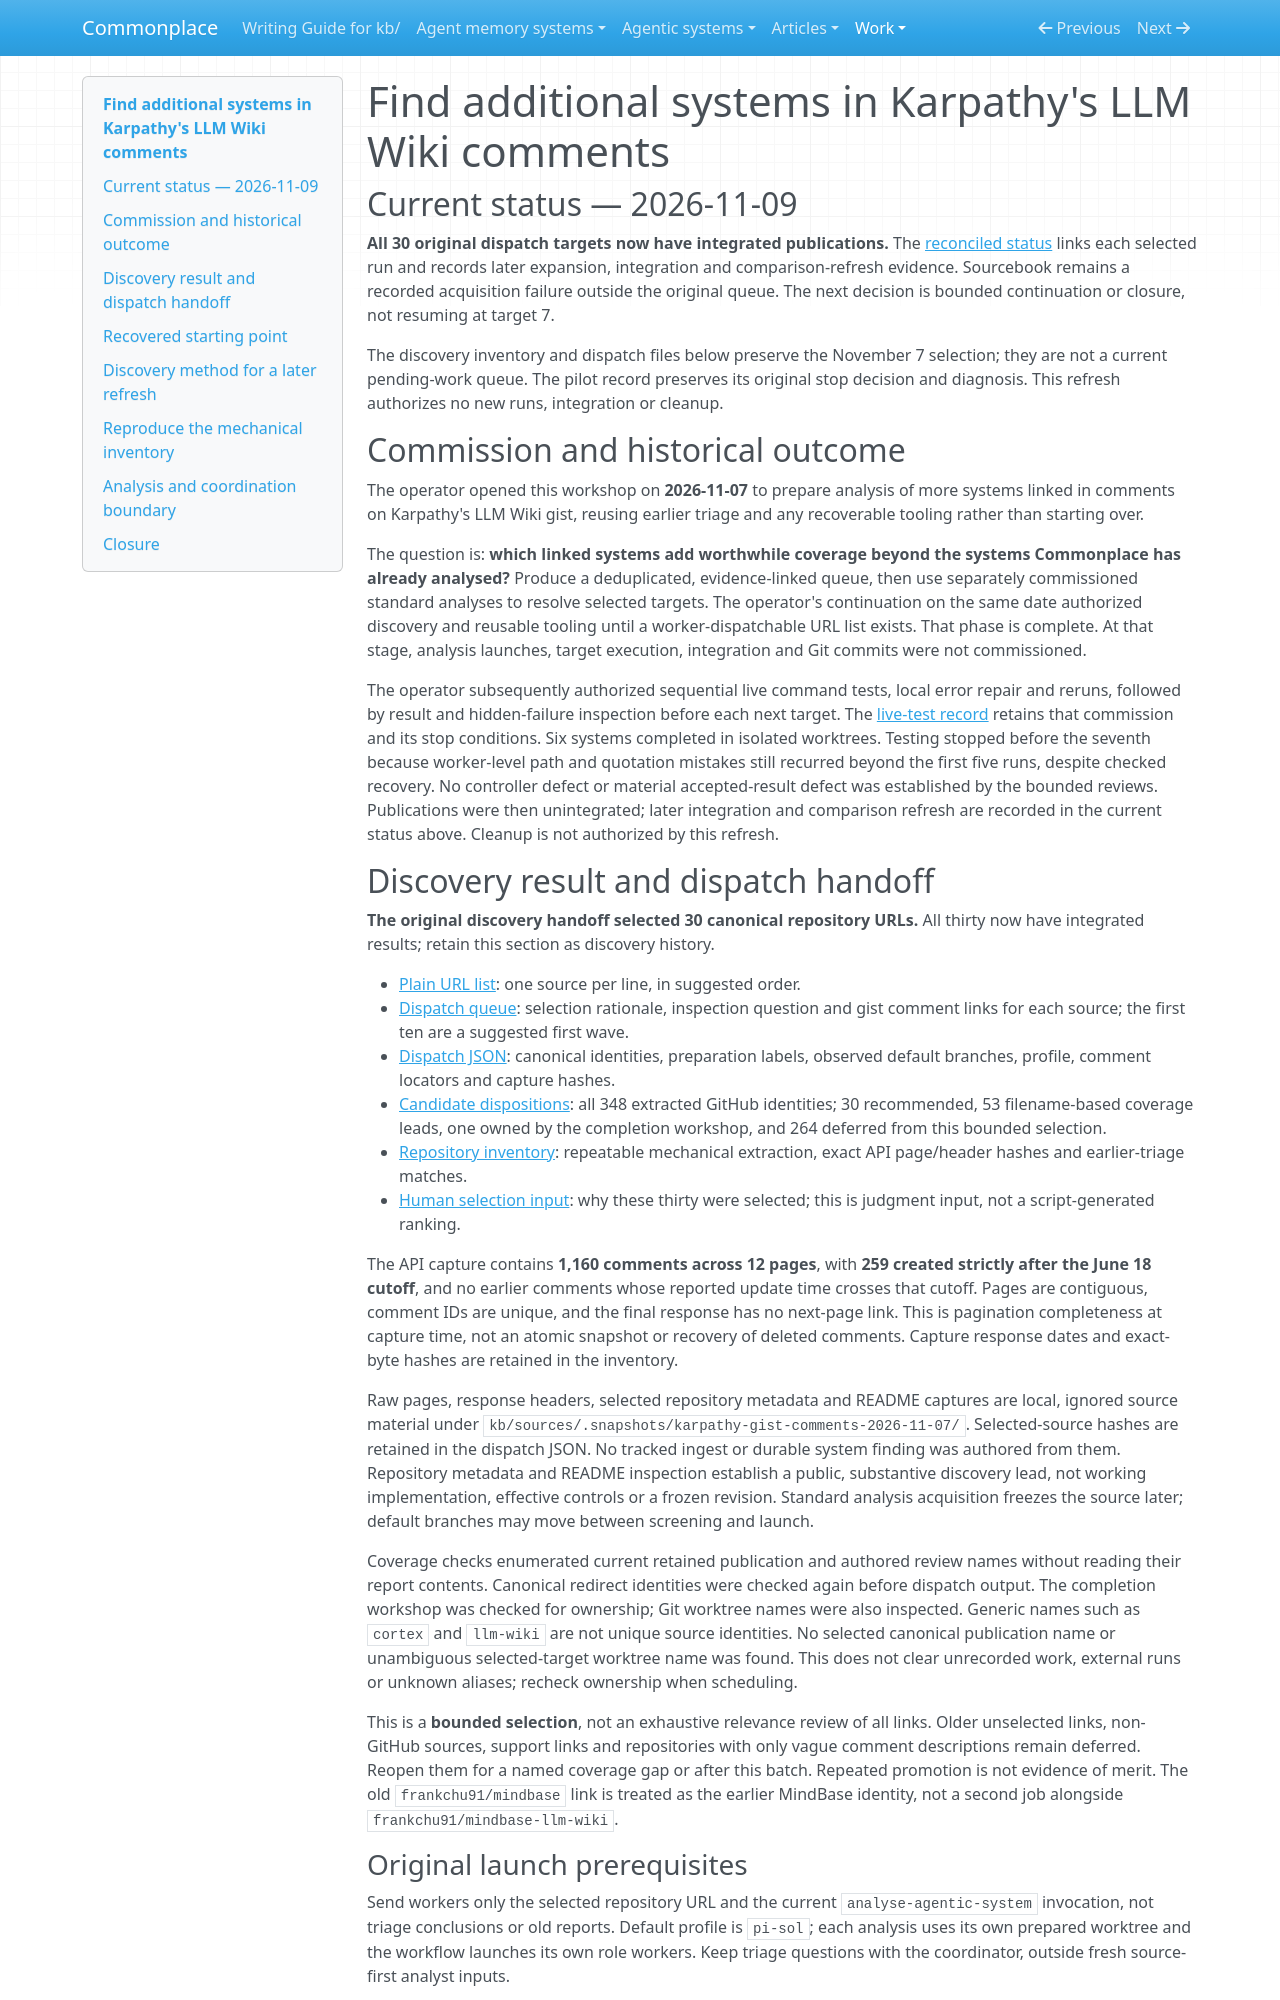

repository: zby/commonplace · page: work/karpathy-gist-system-expansion/index.html · generator: mkdocs

# Find additional systems in Karpathy's LLM Wiki comments

## Current status — 2026-11-09

**All 30 original dispatch targets now have integrated publications.** The
[reconciled status](./status-2026-11-09.md) links each selected run and records
later expansion, integration and comparison-refresh evidence. Sourcebook remains
a recorded acquisition failure outside the original queue. The next decision is
bounded continuation or closure, not resuming at target 7.

The discovery inventory and dispatch files below preserve the November 7
selection; they are not a current pending-work queue. The pilot record preserves
its original stop decision and diagnosis. This refresh authorizes no new runs,
integration or cleanup.

## Commission and historical outcome

The operator opened this workshop on **2026-11-07** to prepare analysis of more
systems linked in comments on Karpathy's LLM Wiki gist, reusing earlier triage
and any recoverable tooling rather than starting over.

The question is: **which linked systems add worthwhile coverage beyond the
systems Commonplace has already analysed?** Produce a deduplicated, evidence-linked
queue, then use separately commissioned standard analyses to resolve selected
targets. The operator's continuation on the same date authorized discovery and
reusable tooling until a worker-dispatchable URL list exists. That phase is
complete. At that stage, analysis launches, target execution, integration and
Git commits were not commissioned.

The operator subsequently authorized sequential live command tests, local error
repair and reruns, followed by result and hidden-failure inspection before each
next target. The [live-test record](./live-tests.md) retains that commission and
its stop conditions. Six systems completed in isolated worktrees. Testing
stopped before the seventh because worker-level path and quotation mistakes
still recurred beyond the first five runs, despite checked recovery. No
controller defect or material accepted-result defect was established by the
bounded reviews. Publications were then unintegrated; later integration and
comparison refresh are recorded in the current status above. Cleanup is not
authorized by this refresh.

## Discovery result and dispatch handoff

**The original discovery handoff selected 30 canonical repository URLs.**
All thirty now have integrated results; retain this section as discovery history.

- [Plain URL list](./dispatch-urls.txt): one source per line, in suggested order.
- [Dispatch queue](./dispatch.md): selection rationale, inspection question and
  gist comment links for each source; the first ten are a suggested first wave.
- [Dispatch JSON](./dispatch.json): canonical identities, preparation labels,
  observed default branches, profile, comment locators and capture hashes.
- [Candidate dispositions](./candidates.md): all 348 extracted GitHub identities;
  30 recommended, 53 filename-based coverage leads, one owned by the completion
  workshop, and 264 deferred from this bounded selection.
- [Repository inventory](./repository-inventory.json): repeatable mechanical
  extraction, exact API page/header hashes and earlier-triage matches.
- [Human selection input](./selection.json): why these thirty were selected;
  this is judgment input, not a script-generated ranking.

The API capture contains **1,160 comments across 12 pages**, with **259 created
strictly after the June 18 cutoff**, and no earlier comments whose reported
update time crosses that cutoff. Pages are contiguous, comment IDs are unique,
and the final response has no next-page link. This is pagination completeness
at capture time, not an atomic snapshot or recovery of deleted comments.
Capture response dates and exact-byte hashes are retained in the inventory.

Raw pages, response headers, selected repository metadata and README captures
are local, ignored source material under
`kb/sources/.snapshots/karpathy-gist-comments-2026-11-07/`. Selected-source hashes
are retained in the dispatch JSON. No tracked ingest or durable system finding
was authored from them. Repository metadata and README inspection establish a
public, substantive discovery lead, not working implementation, effective
controls or a frozen revision. Standard analysis acquisition freezes the source
later; default branches may move between screening and launch.

Coverage checks enumerated current retained publication and authored review
names without reading their report contents. Canonical redirect identities were
checked again before dispatch output. The completion workshop was checked for
ownership; Git worktree names were also inspected. Generic names such as
`cortex` and `llm-wiki` are not unique source identities. No selected canonical
publication name or unambiguous selected-target worktree name was found.
This does not clear unrecorded work, external runs or unknown aliases; recheck
ownership when scheduling.

This is a **bounded selection**, not an exhaustive relevance review of all
links. Older unselected links, non-GitHub sources, support links and repositories
with only vague comment descriptions remain deferred. Reopen them for a named
coverage gap or after this batch. Repeated promotion is not evidence of merit.
The old `frankchu91/mindbase` link is treated as the earlier MindBase identity,
not a second job alongside `frankchu91/mindbase-llm-wiki`.
